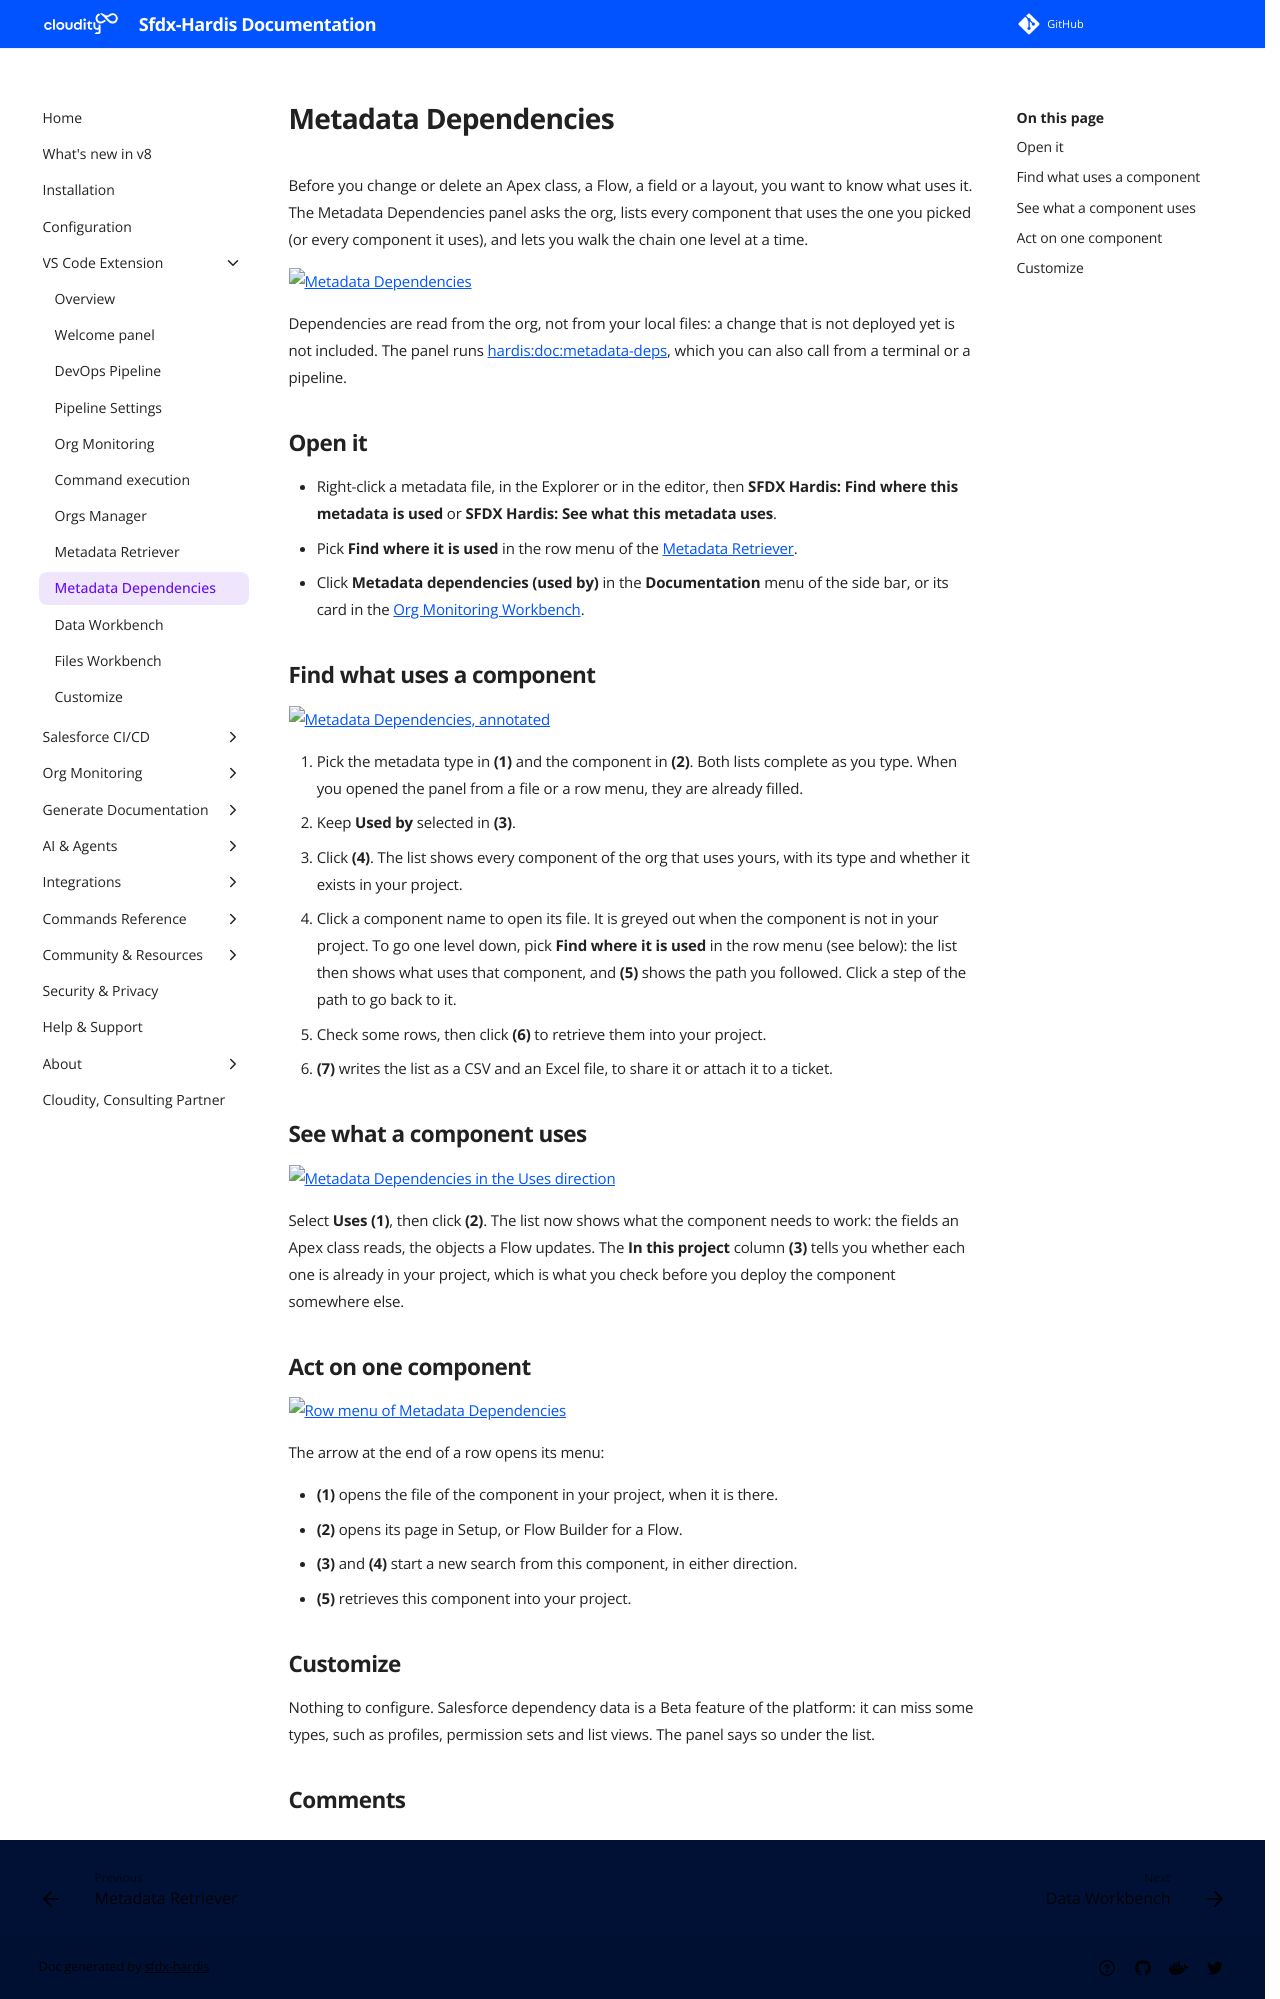

repository: hardisgroupcom/sfdx-hardis · page: vscode-extension-metadata-dependencies/index.html · generator: mkdocs

---
title: Metadata Dependencies (VS Code)
description: How to use the Metadata Dependencies panel of the VS Code SFDX Hardis extension - find which components of an org use an Apex class, a Flow or a field, or what a component uses, drill down, retrieve and export the list.
---
<!-- markdownlint-disable MD013 -->

# Metadata Dependencies

Before you change or delete an Apex class, a Flow, a field or a layout, you want to know what uses it. The Metadata Dependencies panel asks the org, lists every component that uses the one you picked (or every component it uses), and lets you walk the chain one level at a time.

![Metadata Dependencies](assets/images/metadata-dependencies.gif)

Dependencies are read from the org, not from your local files: a change that is not deployed yet is not included. The panel runs [hardis:doc:metadata-deps](hardis/doc/metadata-deps.md), which you can also call from a terminal or a pipeline.

## Open it

- Right-click a metadata file, in the Explorer or in the editor, then **SFDX Hardis: Find where this metadata is used** or **SFDX Hardis: See what this metadata uses**.
- Pick **Find where it is used** in the row menu of the [Metadata Retriever](vscode-extension-metadata-retriever.md).
- Click **Metadata dependencies (used by)** in the **Documentation** menu of the side bar, or its card in the [Org Monitoring Workbench](vscode-extension-org-monitoring.md).

## Find what uses a component

![Metadata Dependencies, annotated](assets/images/annotated/vscode-guide/metadata-dependencies.png)

1. Pick the metadata type in **(1)** and the component in **(2)**. Both lists complete as you type. When you opened the panel from a file or a row menu, they are already filled.
2. Keep **Used by** selected in **(3)**.
3. Click **(4)**. The list shows every component of the org that uses yours, with its type and whether it exists in your project.
4. Click a component name to open its file. It is greyed out when the component is not in your project. To go one level down, pick **Find where it is used** in the row menu (see below): the list then shows what uses that component, and **(5)** shows the path you followed. Click a step of the path to go back to it.
5. Check some rows, then click **(6)** to retrieve them into your project.
6. **(7)** writes the list as a CSV and an Excel file, to share it or attach it to a ticket.

## See what a component uses

![Metadata Dependencies in the Uses direction](assets/images/annotated/vscode-guide/metadata-dependencies-uses.png)

Select **Uses** **(1)**, then click **(2)**. The list now shows what the component needs to work: the fields an Apex class reads, the objects a Flow updates. The **In this project** column **(3)** tells you whether each one is already in your project, which is what you check before you deploy the component somewhere else.

## Act on one component

![Row menu of Metadata Dependencies](assets/images/annotated/vscode-guide/metadata-dependencies-row-menu.png)

The arrow at the end of a row opens its menu:

- **(1)** opens the file of the component in your project, when it is there.
- **(2)** opens its page in Setup, or Flow Builder for a Flow.
- **(3)** and **(4)** start a new search from this component, in either direction.
- **(5)** retrieves this component into your project.

## Customize

Nothing to configure. Salesforce dependency data is a Beta feature of the platform: it can miss some types, such as profiles, permission sets and list views. The panel says so under the list.
